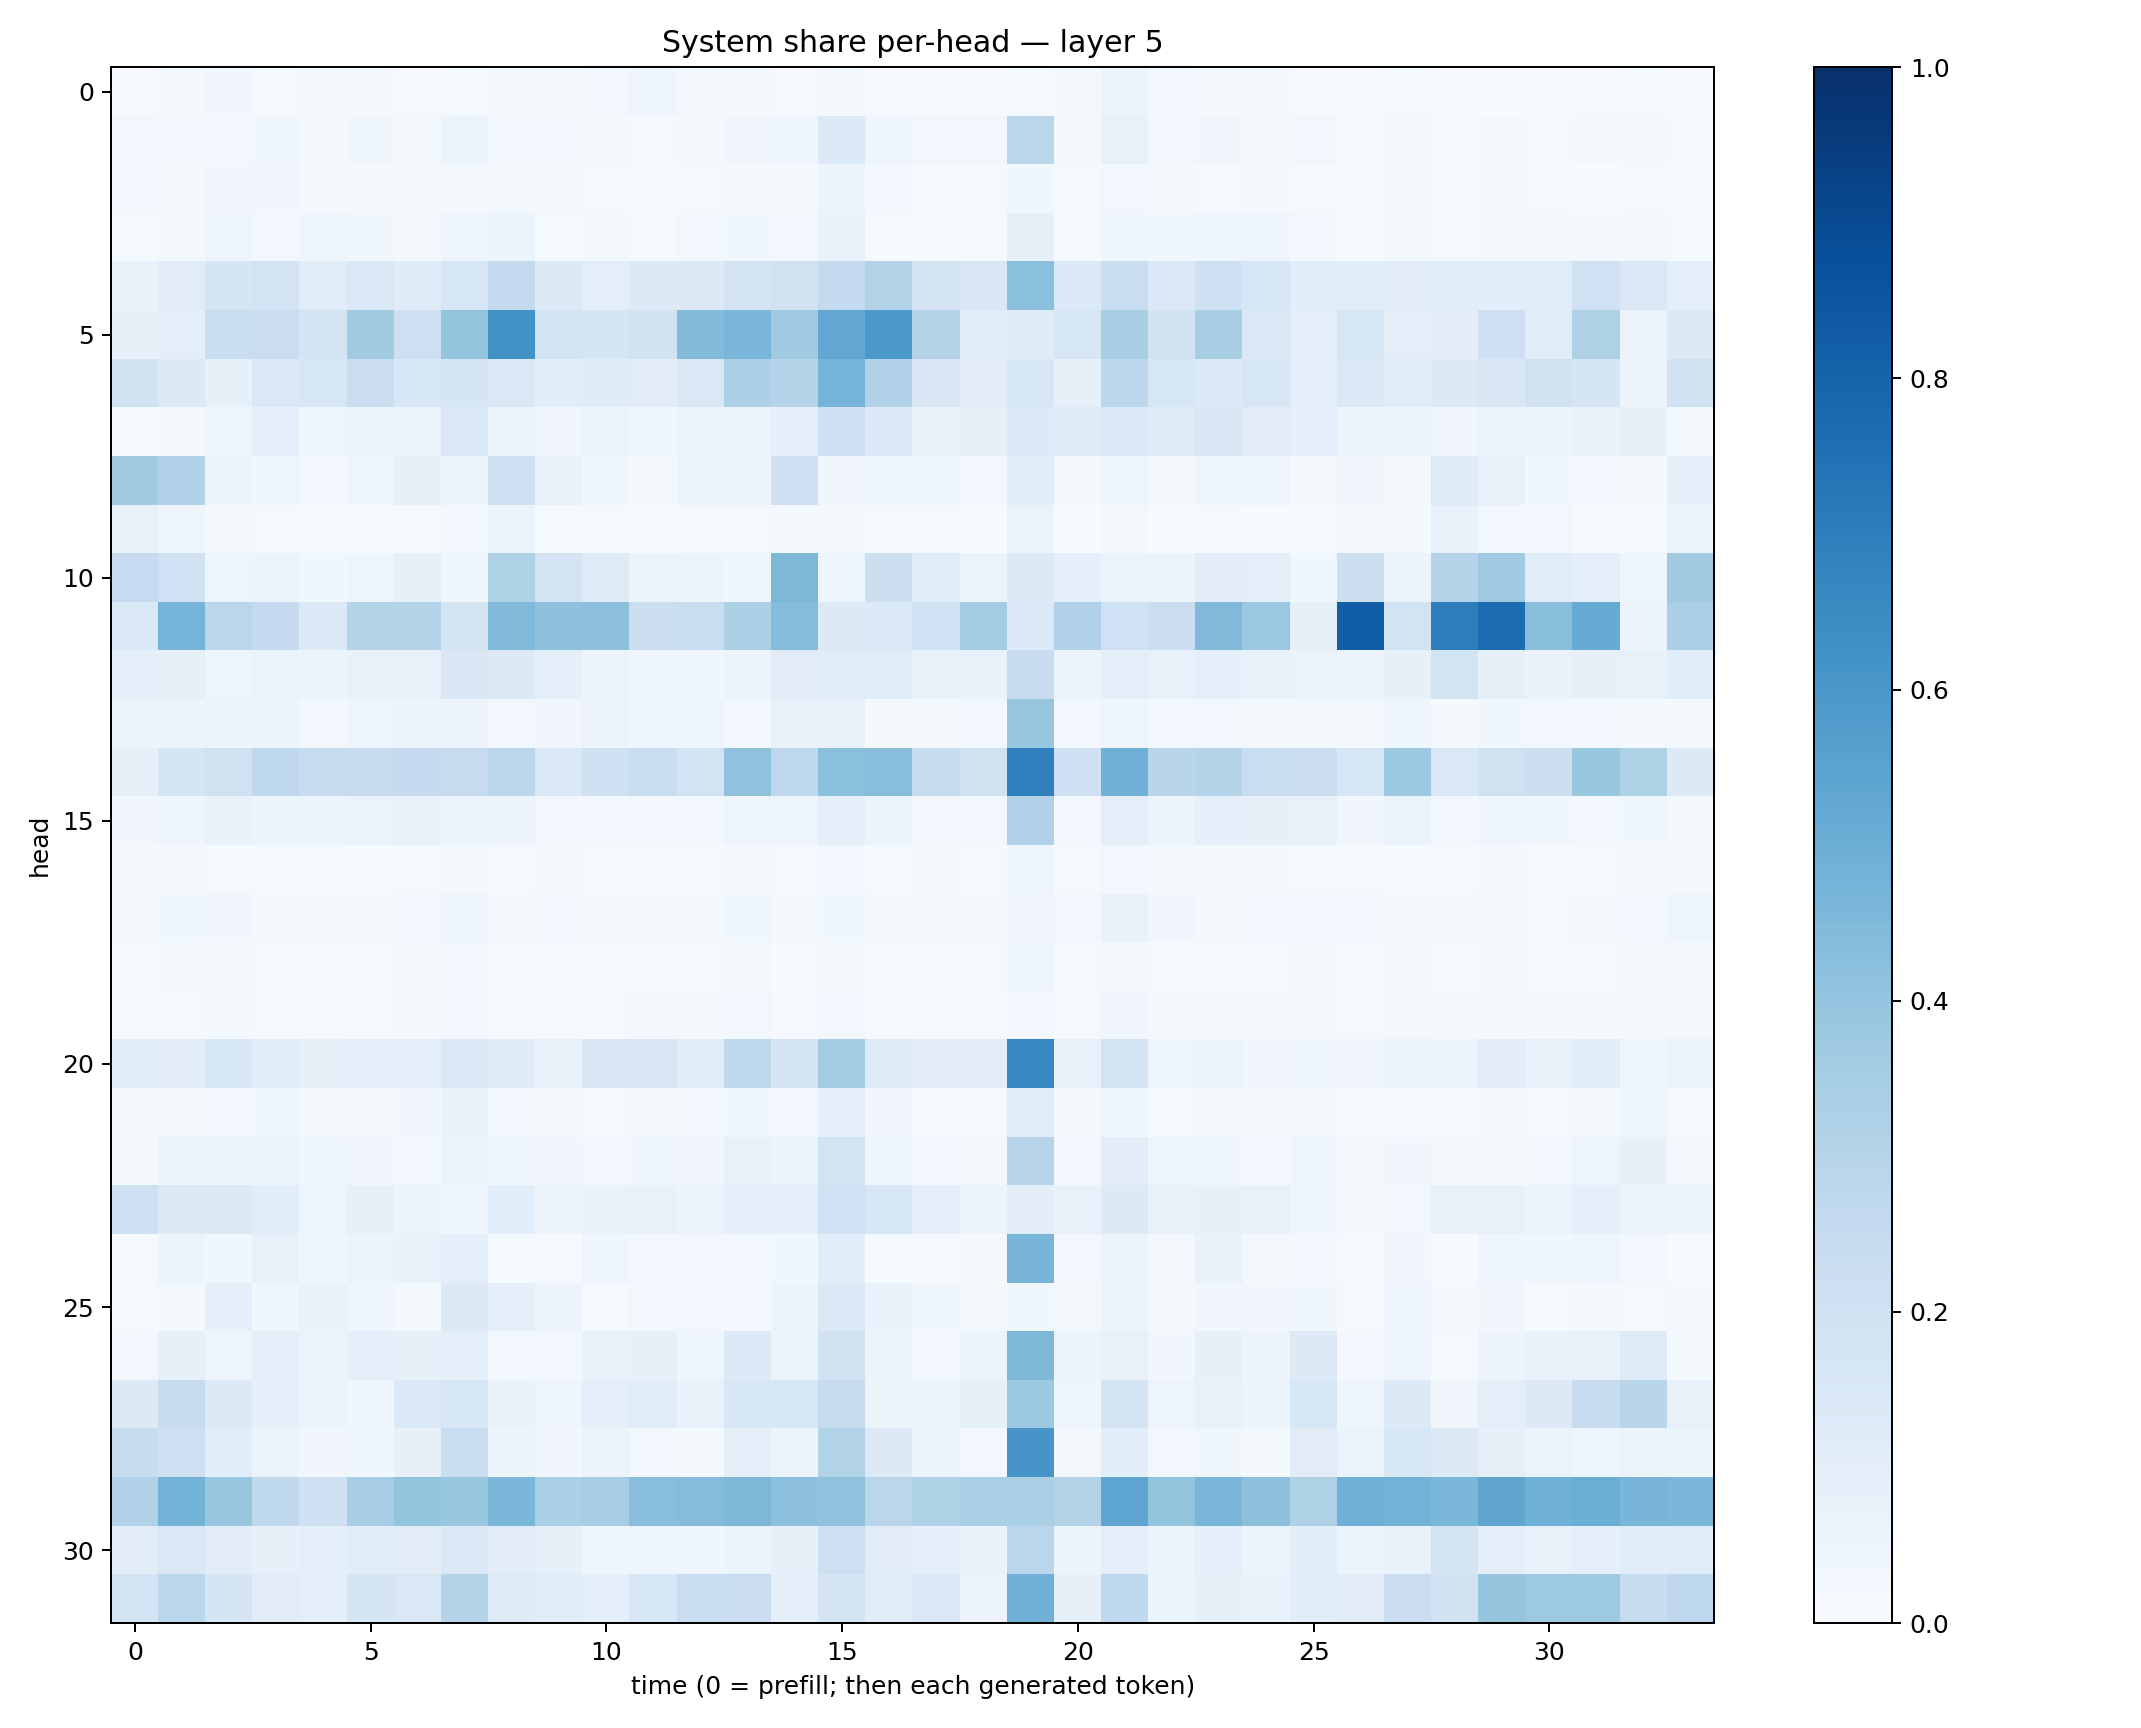

Data behind this chart, as committed beside it:
0.008092416, 0.02067766, 0.033301402, 0.015213415, 0.021177972, 0.022699403, 0.011034823, 0.012647707, 0.017059214, 0.01678437, 0.025491353, 0.041133996, 0.01799726, 0.018297603, 0.010361129, 0.021757476, 0.008931076, 0.007051125, 0.010555979, 0.011787679, 0.01577211, 0.052981015, 0.026010862, 0.020335132
0.02875, 0.02612, 0.02914, 0.03717, 0.02083, 0.0353, 0.02016, 0.05431, 0.02858, 0.02422, 0.01948, 0.01484, 0.02272, 0.03168, 0.04544, 0.1404, 0.04671, 0.02371, 0.0265, 0.287, 0.01696, 0.07258, 0.03087, 0.03139
0.02738, 0.02113, 0.03173, 0.03223, 0.01799, 0.01819, 0.01863, 0.02303, 0.02036, 0.02099, 0.01002, 0.01535, 0.01392, 0.02101, 0.01804, 0.05458, 0.02984, 0.01225, 0.008069, 0.03545, 0.01004, 0.02645, 0.01693, 0.01341
0.01401, 0.01953, 0.0486, 0.02408, 0.04077, 0.03906, 0.02341, 0.04839, 0.05286, 0.01432, 0.01799, 0.01369, 0.02384, 0.03567, 0.02991, 0.06897, 0.01435, 0.01413, 0.01195, 0.07927, 0.009638, 0.03959, 0.03793, 0.04066
0.06926, 0.1113, 0.1664, 0.182, 0.1144, 0.1433, 0.121, 0.1609, 0.2594, 0.1307, 0.09698, 0.13, 0.128, 0.1777, 0.1924, 0.2559, 0.3121, 0.1786, 0.1515, 0.4195, 0.1376, 0.2329, 0.1401, 0.2059
0.08198, 0.1005, 0.2343, 0.2271, 0.1738, 0.363, 0.2112, 0.4004, 0.6215, 0.1861, 0.165, 0.1882, 0.4411, 0.4623, 0.3693, 0.5292, 0.5914, 0.3081, 0.1164, 0.1187, 0.1604, 0.3414, 0.1881, 0.3434
0.1944, 0.1299, 0.08282, 0.1432, 0.158, 0.229, 0.1545, 0.1654, 0.148, 0.1089, 0.1192, 0.1101, 0.1469, 0.3297, 0.3024, 0.4754, 0.3168, 0.1494, 0.1031, 0.1547, 0.08102, 0.2786, 0.1567, 0.1359
0.01173, 0.02335, 0.04384, 0.08973, 0.049, 0.05705, 0.05354, 0.1439, 0.05899, 0.03391, 0.05317, 0.03931, 0.05623, 0.05766, 0.08852, 0.2067, 0.1334, 0.07755, 0.08288, 0.1364, 0.1246, 0.1402, 0.1205, 0.1504
0.3623, 0.3169, 0.05653, 0.04501, 0.03013, 0.04018, 0.07914, 0.06507, 0.2053, 0.06929, 0.03741, 0.01653, 0.0513, 0.05849, 0.205, 0.03342, 0.04943, 0.04026, 0.02961, 0.1093, 0.02317, 0.0475, 0.01664, 0.03936
0.07476, 0.04965, 0.01718, 0.008517, 0.004241, 0.006226, 0.01504, 0.02672, 0.05329, 0.0132, 0.008291, 0.007496, 0.01548, 0.01429, 0.02095, 0.0176, 0.01456, 0.01248, 0.004077, 0.06476, 0.00427, 0.01666, 0.004304, 0.00813
0.2483, 0.2016, 0.04747, 0.05449, 0.03649, 0.04734, 0.07892, 0.03746, 0.3207, 0.1835, 0.1212, 0.0509, 0.0623, 0.04677, 0.4538, 0.04088, 0.2152, 0.1148, 0.06527, 0.1298, 0.08664, 0.06406, 0.06211, 0.1033
0.139, 0.4738, 0.2819, 0.253, 0.1369, 0.3035, 0.3009, 0.1748, 0.4476, 0.4124, 0.4148, 0.2212, 0.2315, 0.3263, 0.4345, 0.1287, 0.1344, 0.2029, 0.3568, 0.1362, 0.32, 0.2002, 0.2282, 0.4454
0.08736, 0.08327, 0.05077, 0.06567, 0.0618, 0.0742, 0.0761, 0.1507, 0.1254, 0.08725, 0.05191, 0.04476, 0.03967, 0.0616, 0.1097, 0.1165, 0.115, 0.0708, 0.06718, 0.2411, 0.05186, 0.08791, 0.07306, 0.0888
0.06027, 0.05997, 0.05175, 0.05917, 0.02632, 0.04291, 0.05153, 0.05836, 0.02739, 0.03187, 0.05837, 0.04581, 0.04791, 0.02784, 0.0696, 0.07474, 0.01907, 0.02255, 0.03007, 0.3925, 0.0263, 0.04509, 0.02605, 0.03062
0.08027, 0.1673, 0.1973, 0.2709, 0.2352, 0.2407, 0.2534, 0.2436, 0.2791, 0.1452, 0.2066, 0.2328, 0.1848, 0.4079, 0.2691, 0.4206, 0.4271, 0.2364, 0.1938, 0.69, 0.2087, 0.4886, 0.2896, 0.3032
0.03131, 0.04401, 0.06743, 0.06237, 0.05213, 0.06286, 0.07473, 0.05874, 0.05729, 0.02848, 0.03101, 0.03077, 0.02649, 0.05025, 0.04785, 0.09807, 0.05907, 0.02372, 0.02918, 0.3173, 0.02889, 0.09532, 0.06184, 0.0925
0.02161, 0.02052, 0.01355, 0.009763, 0.01, 0.01294, 0.01346, 0.02127, 0.01221, 0.01832, 0.009752, 0.008319, 0.01523, 0.01966, 0.01247, 0.0254, 0.01305, 0.02057, 0.01015, 0.03973, 0.01333, 0.02805, 0.01592, 0.01806
0.01751, 0.03536, 0.03161, 0.0184, 0.02117, 0.02328, 0.02664, 0.04328, 0.0198, 0.02361, 0.01975, 0.02066, 0.02239, 0.03701, 0.01662, 0.03769, 0.01692, 0.0212, 0.01618, 0.03386, 0.02784, 0.07041, 0.03142, 0.01917
0.01236, 0.01665, 0.01884, 0.01202, 0.01026, 0.009241, 0.02072, 0.02955, 0.01096, 0.011, 0.009032, 0.01268, 0.01094, 0.02023, 0.007102, 0.02252, 0.007705, 0.005715, 0.00875, 0.04416, 0.008545, 0.01859, 0.007959, 0.01087
0.01291, 0.01344, 0.01596, 0.01288, 0.01149, 0.01482, 0.01742, 0.0279, 0.00997, 0.01304, 0.009992, 0.01821, 0.01826, 0.02716, 0.01087, 0.02523, 0.008425, 0.01245, 0.01079, 0.02851, 0.01357, 0.03422, 0.01571, 0.02181
0.107, 0.1112, 0.1537, 0.1087, 0.07839, 0.09118, 0.09393, 0.1442, 0.1172, 0.07675, 0.1516, 0.1495, 0.1162, 0.2732, 0.1688, 0.3565, 0.124, 0.1022, 0.1018, 0.6659, 0.07207, 0.1871, 0.04693, 0.05902
0.01723, 0.02151, 0.02881, 0.03531, 0.02195, 0.02335, 0.0315, 0.0666, 0.02856, 0.01875, 0.01099, 0.01703, 0.02536, 0.0372, 0.02678, 0.08774, 0.03137, 0.01409, 0.01311, 0.1159, 0.01616, 0.03898, 0.01362, 0.01684
0.01897, 0.0511, 0.05479, 0.05585, 0.04279, 0.03251, 0.02916, 0.06455, 0.03739, 0.03392, 0.02853, 0.03778, 0.03236, 0.07575, 0.06009, 0.1867, 0.0457, 0.02612, 0.02002, 0.2954, 0.02433, 0.1051, 0.05065, 0.04171
0.2059, 0.1317, 0.1314, 0.109, 0.04769, 0.07847, 0.05716, 0.04037, 0.1075, 0.05556, 0.06761, 0.07765, 0.05327, 0.08806, 0.09091, 0.1995, 0.1566, 0.09081, 0.06006, 0.1053, 0.07489, 0.1276, 0.07508, 0.0837
0.008626, 0.05879, 0.03709, 0.07255, 0.03939, 0.05766, 0.06693, 0.09121, 0.0134, 0.01164, 0.04213, 0.02744, 0.02538, 0.02958, 0.03601, 0.1061, 0.01309, 0.007935, 0.01898, 0.4649, 0.02539, 0.055, 0.02046, 0.06793
0.008817, 0.02273, 0.09164, 0.03852, 0.06705, 0.04684, 0.02292, 0.1324, 0.0898, 0.05555, 0.01407, 0.02686, 0.02558, 0.02814, 0.06056, 0.1416, 0.06659, 0.03699, 0.02182, 0.03806, 0.01629, 0.05814, 0.0187, 0.03262
0.02859, 0.0822, 0.04844, 0.09716, 0.06473, 0.09333, 0.08474, 0.09311, 0.02357, 0.02844, 0.07504, 0.07871, 0.04548, 0.1363, 0.05858, 0.1954, 0.05869, 0.02506, 0.05311, 0.4558, 0.05385, 0.07057, 0.03286, 0.08325
0.1293, 0.2378, 0.1256, 0.0936, 0.05958, 0.04087, 0.1387, 0.1572, 0.06942, 0.04621, 0.09652, 0.1162, 0.06744, 0.1539, 0.1597, 0.2441, 0.05147, 0.06107, 0.08312, 0.3779, 0.05064, 0.1736, 0.04935, 0.07184
0.24, 0.204, 0.1087, 0.05451, 0.03358, 0.03797, 0.08102, 0.2338, 0.0589, 0.03285, 0.06391, 0.02627, 0.01927, 0.08663, 0.0544, 0.313, 0.1255, 0.05992, 0.02899, 0.6058, 0.01602, 0.1062, 0.02435, 0.03705
0.3179, 0.4775, 0.3932, 0.2714, 0.2079, 0.349, 0.3993, 0.3899, 0.4592, 0.3324, 0.349, 0.4296, 0.4353, 0.4546, 0.415, 0.4099, 0.2885, 0.3218, 0.3394, 0.3357, 0.3085, 0.5356, 0.4021, 0.4646
0.1127, 0.1425, 0.1109, 0.08087, 0.09656, 0.1148, 0.1102, 0.1419, 0.1041, 0.08443, 0.04475, 0.04117, 0.04686, 0.05459, 0.08155, 0.2127, 0.1114, 0.08732, 0.06771, 0.2834, 0.05165, 0.09668, 0.05367, 0.0915
0.1832, 0.2864, 0.1677, 0.1131, 0.09969, 0.1674, 0.1458, 0.3057, 0.1239, 0.1079, 0.09723, 0.1531, 0.2311, 0.2287, 0.09365, 0.1719, 0.1146, 0.148, 0.05838, 0.4811, 0.08153, 0.2691, 0.06099, 0.08535
